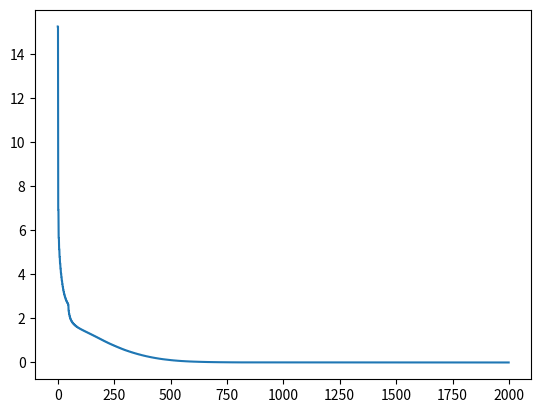

Python code for this plot:
# -*- coding: utf-8 -*-
"""Untitled0.ipynb

Automatically generated by Colab.

Original file is located at
    https://colab.research.google.com/<link-removed>
"""

### the base code (no tests)# import math
# from matplotlib import pyplot as plt
# import numpy as np
# import random
# import copy

# layers_neurons = [2, 3, 1]
# lln = len(layers_neurons) - 1

# weights = {}
# layer_outs = {}
# layer_outs["Y_T"] = Y
# layer_outs["a0"] = X

# def leaky_relu(ins):
#   for inn in ins:
#     for innn in inn:
#       if innn >= 0:
#         pass
#       else:
#         innn = innn/2
#   return(ins)

# def derivative_lr(ins):
#   for inn in ins:
#     for innn in inn:
#       if innn >= 0:
#         innn = 1
#       else:
#         innn = 1/2
#   return(ins)

# def initialize_network():
#   for layer in range(len(layers_neurons)):
#     if layer != 0:
#       neurons = layers_neurons[layer]
#       weights['b' + str(layer)] = np.zeros((neurons))
#       weights['w' + str(layer)] = np.random.randn(neurons, layers_neurons[layer-1])

# def forward(weights):
#   for layer in range(len(layers_neurons)):
#     pass



# # initialize_network()
# # Y_initial = forward(weights)

# def backprop():
#   forward(weights)
#   gradients = {}
#   loss = np.square(layer_outs['Y_T'] - layer_outs['Y'])
#   dldy = layer_outs['Y'] - layer_outs['Y_T']
#   cost = 0
#   dldzlln = dldy * derivative_lr(layer_outs['z' + str(lln)])

#   for weight_name in reversed(weights):

#     weight_num = int(weight_name.strip('bw'))

#     pa = layer_outs['a' + str(int(weight_num) - 1)]

#     if weight_num == 1:
#       if lln == 1:
#         dldz = dldzlln
#       else:
#         dlda = np.dot(gradients['z' + str(weight_num + 1)], weights['w' + str(weight_num + 1)])
#         dldz = dlda * derivative_lr(layer_outs['z' + str(weight_num)])

#     elif weight_num == lln and lln != 1:
#       dldz = dldzlln

#     else:
#       dlda = np.dot(gradients['z' + str(weight_num + 1)], weights['w' + str(weight_num + 1)])
#       dldz = dlda * derivative_lr(layer_outs['z' + str(weight_num)])

#     if 'w' in weight_name and weight_num != 1:
#       gradients['z' + str(weight_num)] = dldz
#       gradients[weight_name] = np.dot(pa.T, dldz)

#     elif 'w' in weight_name and weight_num == 1:
#       gradients['z' + str(weight_num)] = dldz
#       gradients[weight_name] = np.dot(dldz.T, X)

#     if 'b' in weight_name:
#       gradients[weight_name] = np.dot(dldz.T, np.ones((N_points)))

#   return gradients, cost










### this is what I came up with:
#   I changed some variable names
#   ran a simple xor gate test to see if it works
#   found out what was happening with the 0.5's output
#   NEW PROBLEM: Be careful of exploding gradients
#   I couldn't get the original test to work
#   look at my code at the file I shared called mnistTest, I commented on the backprop

import numpy as np
import math
# import random
from matplotlib import pyplot as plt
# import copy

# structure and network hyperparameters
# note: I found that more layers helps stop it from returning all 0.5's
#       The 0.5's are because some of the outputs of the neurons are negative, and the leaky relu does really bad with negative numbers,
#       so more neurons makes it possible to mitigate the others that only return negative numbers
layers_neurons = [2, 12, 1]
num_layers = len(layers_neurons) - 1

weights = {}
layer_outputs = {}

# XOR inputs and outputs
X = [
    [0, 0],
    [1, 0],
    [0, 1],
    [1, 1],
]
Y = [
  [0],
  [1],
  [1],
  [0],
]

# def generate_dataset(N_points):
#     # 1 class
#     radiuses = np.random.uniform(0, 0.5, size=N_points//2)
#     angles = np.random.uniform(0, 2*math.pi, size=N_points//2)

#     x_1 = np.multiply(radiuses, np.cos(angles)).reshape(N_points//2, 1)
#     x_2 = np.multiply(radiuses, np.sin(angles)).reshape(N_points//2, 1)
#     X_class_1 = np.concatenate((x_1, x_2), axis=1)
#     Y_class_1 = np.full((N_points//2,), 1)

#     # 0 class
#     radiuses = np.random.uniform(0.6, 1, size=N_points//2)
#     angles = np.random.uniform(0, 2*math.pi, size=N_points//2)

#     x_1 = np.multiply(radiuses, np.cos(angles)).reshape(N_points//2, 1)
#     x_2 = np.multiply(radiuses, np.sin(angles)).reshape(N_points//2, 1)
#     X_class_0 = np.concatenate((x_1, x_2), axis=1)
#     Y_class_0 = np.full((N_points//2,), 0)

#     X = np.concatenate((X_class_1, X_class_0), axis=0)
#     Y = np.concatenate((Y_class_1, Y_class_0), axis=0)
#     Y = Y.reshape(N_points, 1)
#     return X, Y


# N_points = 200
# X, Y = generate_dataset(N_points)

def leaky_relu(inputs):
    return np.where(inputs >= 0, inputs, inputs / 2) # note: 0.5 is very high for alpha, but with a simple xor test, it won't do anything bad
    # the usual alpha value is in the range [0.1, 0.01]
    # return np.where(inputs >= 0, inputs, inputs * 0.1)

def derivative_leaky_relu(inputs):
    return np.where(inputs >= 0, 1, 0.5)
    # return np.where(inputs >= 0, 1, 0.1)

def initialize_network():
    for layer in range(1, len(layers_neurons)):
        neurons_in_previous_layer = layers_neurons[layer - 1]
        neurons_in_current_layer = layers_neurons[layer]

        weights[f'b{layer}'] = np.zeros(neurons_in_current_layer)
        # weights[f'w{layer}'] = np.random.randn(neurons_in_current_layer, neurons_in_previous_layer)
        # this is He initialation, It is very alpha sigma
        #   it works very well with relu
        weights[f'w{layer}'] = np.random.randn(neurons_in_current_layer, neurons_in_previous_layer) * np.sqrt(2.0/neurons_in_previous_layer)

def forward():
    # numpy-ify forward
    layer_outputs[f'a{0}'] = X # make X the first layer output

    for layer in range(1, len(layers_neurons)):
        prev_output = layer_outputs[f'a{layer - 1}']
        weights_layer = weights[f'w{layer}']
        bias_layer = weights[f'b{layer}']

        z = np.dot(prev_output, weights_layer.T) + bias_layer
        a = leaky_relu(z)

        layer_outputs[f'z{layer}'] = z
        layer_outputs[f'a{layer}'] = a

def backpropagation():
    gradients = {}

    layer_outputs[f'a{0}'] = X # make X the first layer output

    # Mean squared error
    loss = np.square(Y - layer_outputs['a2']) * 2
    cost = np.sum(loss)

    # partial derivative in respect the the output
    dL_dy = layer_outputs['a2'] - Y

    # I took the last layer derivative out of the loop so I don't have to use an if else check
    # last layer error
    # chains the partial derivative with respect to the output activations
    dL_dz = dL_dy * derivative_leaky_relu(layer_outputs['z2'])

    # the actual backward pass
    for layer_num in reversed(range(1, num_layers + 1)):
        prev_activation = layer_outputs[f'a{layer_num - 1}']

        gradients[f'z{layer_num}'] = dL_dz

        gradients[f'w{layer_num}'] = np.dot(dL_dz.T, prev_activation) # this chains the partial derivative in respect to the weights
        gradients[f'b{layer_num}'] = np.sum(dL_dz, axis=0)

        if layer_num > 1:
            # calculates the derivatives in respect to the layer's error, and the derivative in respect to the layer's activations
            dL_dz = np.dot(dL_dz, weights[f'w{layer_num}']) * derivative_leaky_relu(layer_outputs[f'z{layer_num - 1}'])

    return gradients, cost



initialize_network()

# learn params
learning_rate = 0.03
num_epochs = 1000

# mattplotlib stuff
plotData = []
finalCost = 0

for epoch in range(num_epochs):
    forward()
    gradients, cost = backpropagation()

    for layer_num in range(1, num_layers + 1):
        weights[f'w{layer_num}'] -= learning_rate * gradients[f'w{layer_num}']
        weights[f'b{layer_num}'] -= learning_rate * gradients[f'b{layer_num}']
        plotData += [cost]
        finalCost = cost

print("xor test")
print(f'finalCost: {finalCost}')
plt.plot(plotData)